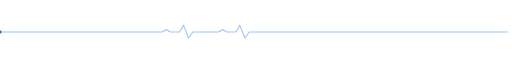
t = 0.00 s
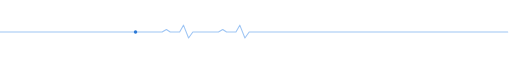
t = 1.75 s
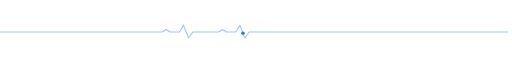
t = 3.50 s
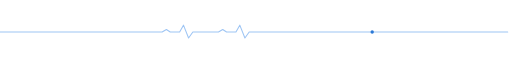
t = 5.25 s

The animated SVG that drew these frames (rendered in a browser with its animation timeline set to each time). Animation: 1 SMIL element (animateMotion=1); one cycle of 7.00 s, repeats indefinitely.

<svg xmlns="http://www.w3.org/2000/svg" viewBox="0 0 1200 36" role="img" aria-label="Heartbeat line divider">
  <path d="M0 18 h380 l10 -6 l9 6 h22 l9 -16 l12 30 l10 -14 h60 l10 -6 l9 6 h22 l9 -16 l12 30 l10 -14 h606"
        fill="none" stroke="#9ec5f4" stroke-width="2.500" stroke-linecap="round" stroke-linejoin="round"/>
  <circle r="4" fill="#2a78d6">
    <animateMotion dur="7s" repeatCount="indefinite"
      path="M0 18 h380 l10 -6 l9 6 h22 l9 -16 l12 30 l10 -14 h60 l10 -6 l9 6 h22 l9 -16 l12 30 l10 -14 h606"/>
  </circle>
</svg>
